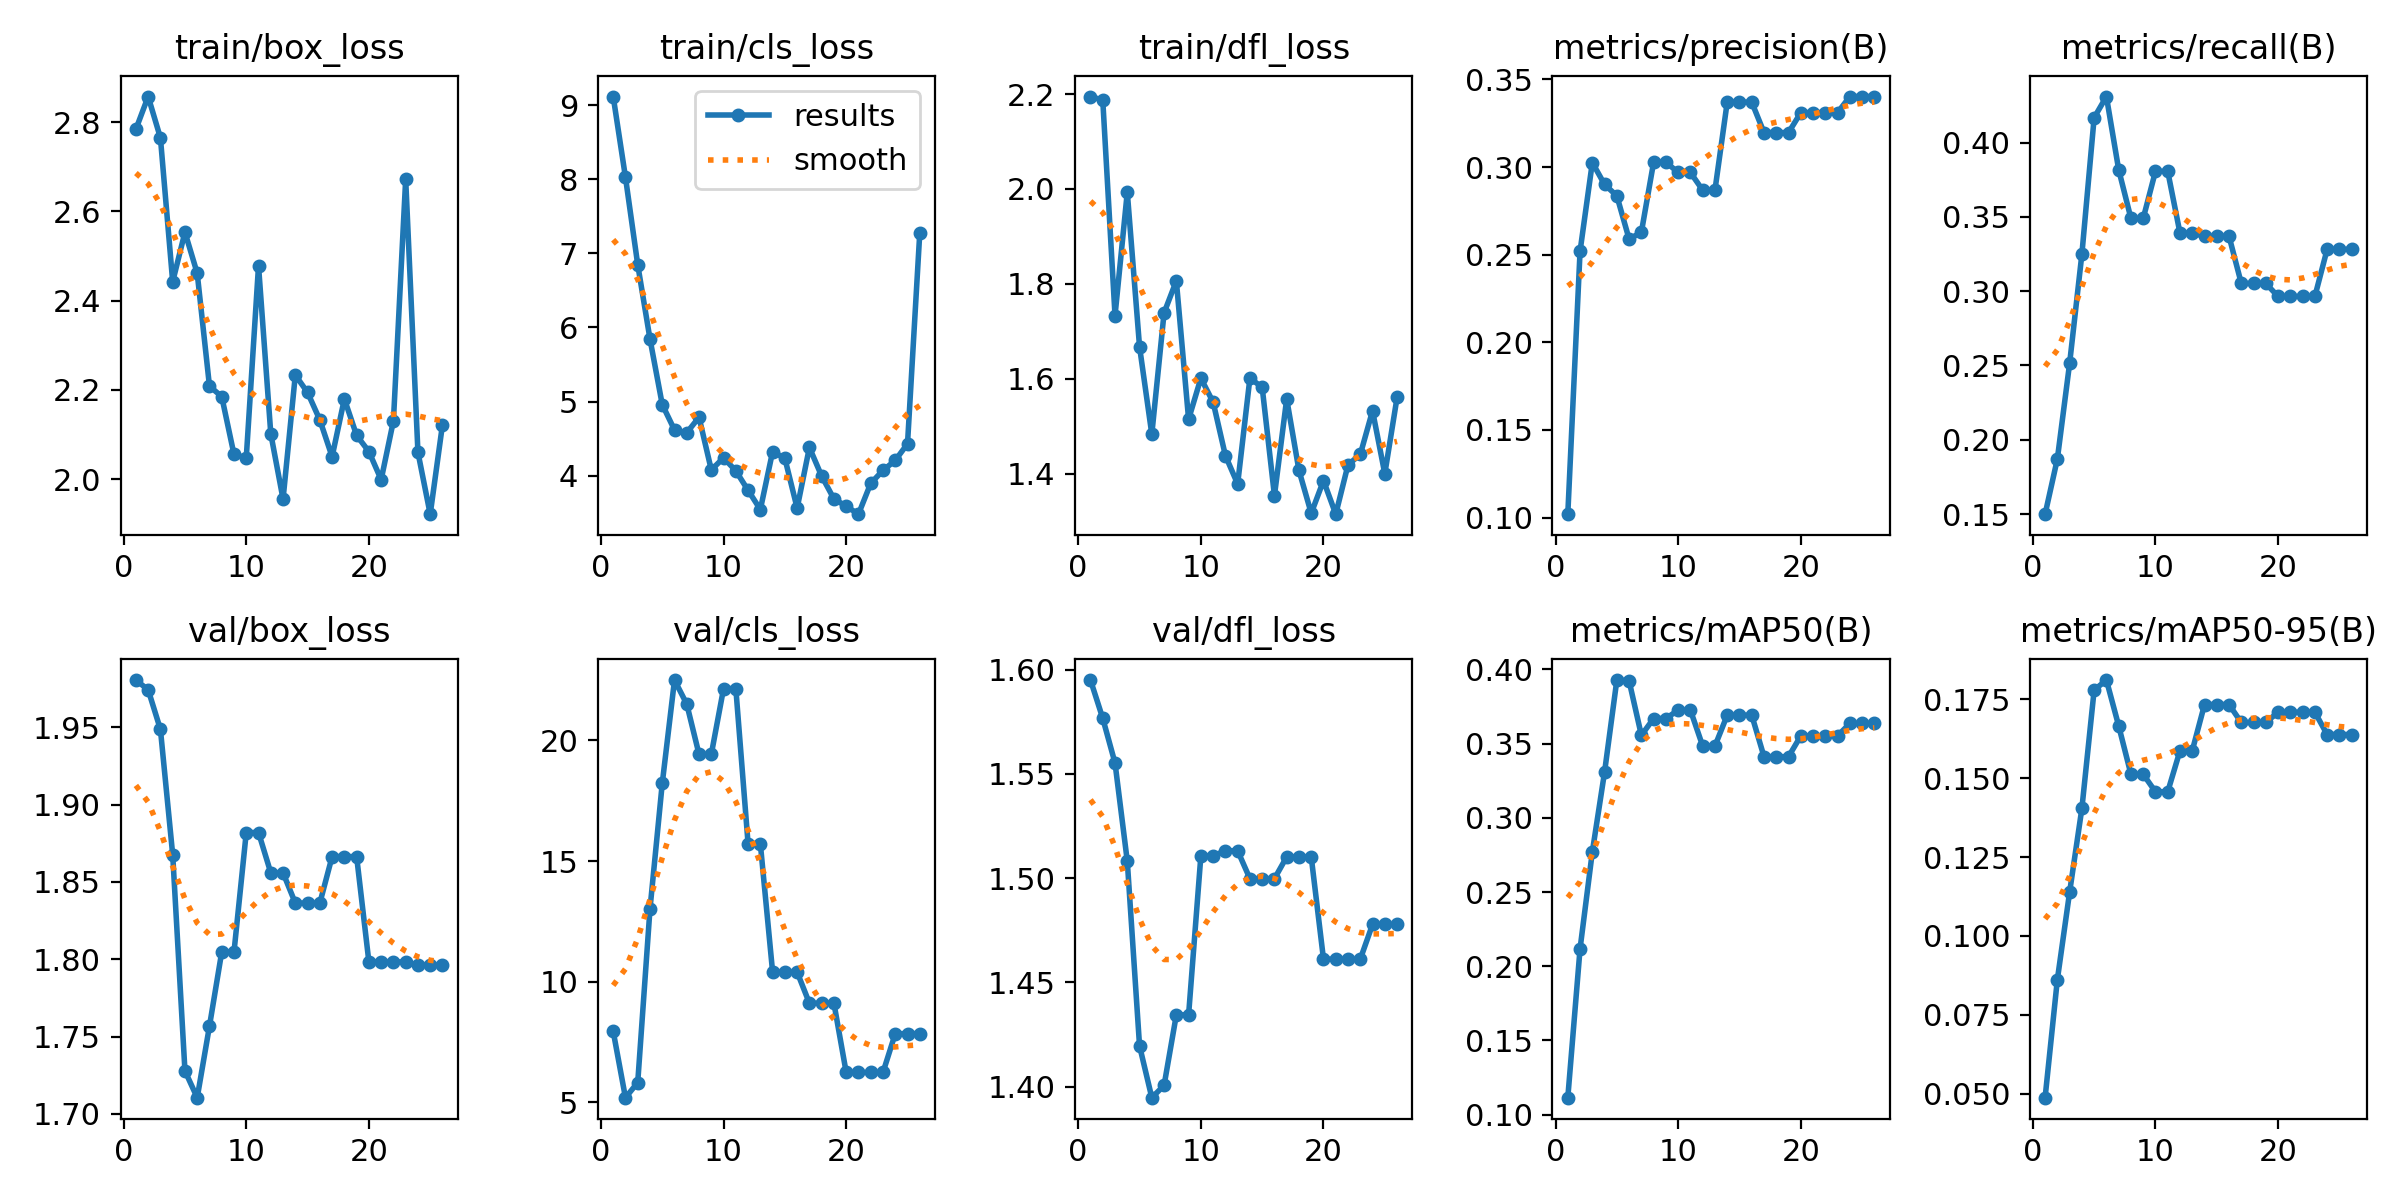

Source data for this figure (header and first rows):
epoch, time, train/box_loss, train/cls_loss, train/dfl_loss, metrics/precision(B), metrics/recall(B), metrics/mAP50(B), metrics/mAP50-95(B), val/box_loss, val/cls_loss, val/dfl_loss, lr/pg0, lr/pg1, lr/pg2
1, 14.79, 2.784, 9.118, 2.195, 0.1019, 0.1499, 0.1115, 0.04872, 1.98, 7.947, 1.595, 3.334e-05, 3.334e-05, 3.334e-05
2, 30.51, 2.858, 8.029, 2.187, 0.2519, 0.1871, 0.2118, 0.08616, 1.974, 5.197, 1.577, 8.29374e-05, 8.29374e-05, 8.29374e-05
3, 43.62, 2.765, 6.848, 1.733, 0.3025, 0.2514, 0.277, 0.1139, 1.949, 5.824, 1.555, 0.000132, 0.000132, 0.000132
4, 56.52, 2.442, 5.845, 1.993, 0.2901, 0.325, 0.3309, 0.1404, 1.868, 13.02, 1.508, 0.0001806, 0.0001806, 0.0001806
5, 70.49, 2.554, 4.96, 1.668, 0.2836, 0.4168, 0.3928, 0.178, 1.728, 18.22, 1.42, 0.0002288, 0.0002288, 0.0002288
6, 84.23, 2.462, 4.616, 1.483, 0.2589, 0.4311, 0.3922, 0.1812, 1.711, 22.5, 1.395, 0.0002764, 0.0002764, 0.0002764
7, 98.73, 2.208, 4.579, 1.739, 0.2628, 0.3818, 0.3556, 0.1666, 1.757, 21.5, 1.401, 0.0003235, 0.0003235, 0.0003235
8, 111.3, 2.185, 4.788, 1.807, 0.3028, 0.349, 0.3669, 0.1513, 1.805, 19.43, 1.434, 0.0003701, 0.0003701, 0.0003701
9, 125.5, 2.055, 4.077, 1.515, 0.3028, 0.349, 0.3669, 0.1513, 1.805, 19.43, 1.434, 0.0004163, 0.0004163, 0.0004163
10, 142, 2.048, 4.241, 1.601, 0.2969, 0.3807, 0.3725, 0.1457, 1.882, 22.15, 1.511, 0.0004619, 0.0004619, 0.0004619
11, 159.1, 2.478, 4.065, 1.551, 0.2969, 0.3807, 0.3725, 0.1457, 1.882, 22.15, 1.511, 0.000507, 0.000507, 0.000507
12, 176.2, 2.102, 3.802, 1.438, 0.2868, 0.3392, 0.3484, 0.1587, 1.856, 15.71, 1.513, 0.0005517, 0.0005517, 0.0005517
13, 191.8, 1.955, 3.542, 1.379, 0.2868, 0.3392, 0.3484, 0.1587, 1.856, 15.71, 1.513, 0.0005958, 0.0005958, 0.0005958
14, 208.1, 2.233, 4.325, 1.602, 0.3371, 0.337, 0.3692, 0.1734, 1.836, 10.4, 1.5, 0.0006395, 0.0006395, 0.0006395
15, 223.3, 2.194, 4.233, 1.582, 0.3371, 0.337, 0.3692, 0.1734, 1.836, 10.4, 1.5, 0.0006827, 0.0006827, 0.0006827
16, 239.7, 2.133, 3.561, 1.354, 0.3371, 0.337, 0.3692, 0.1734, 1.836, 10.4, 1.5, 0.0007253, 0.0007253, 0.0007253
17, 254.5, 2.05, 4.381, 1.558, 0.3197, 0.3053, 0.3412, 0.1677, 1.866, 9.112, 1.51, 0.0007675, 0.0007675, 0.0007675
18, 268.9, 2.18, 3.994, 1.407, 0.3197, 0.3053, 0.3412, 0.1677, 1.866, 9.112, 1.51, 0.0008092, 0.0008092, 0.0008092
19, 284.3, 2.098, 3.686, 1.317, 0.3197, 0.3053, 0.3412, 0.1677, 1.866, 9.112, 1.51, 0.0008503, 0.0008503, 0.0008503
20, 299, 2.062, 3.587, 1.386, 0.3311, 0.2965, 0.3552, 0.171, 1.798, 6.242, 1.461, 0.000891, 0.000891, 0.000891
21, 315.7, 1.999, 3.48, 1.315, 0.3311, 0.2965, 0.3552, 0.171, 1.798, 6.242, 1.461, 0.0009312, 0.0009312, 0.0009312
22, 331.1, 2.131, 3.896, 1.419, 0.3311, 0.2965, 0.3552, 0.171, 1.798, 6.242, 1.461, 0.0009709, 0.0009709, 0.0009709
23, 346.4, 2.672, 4.07, 1.441, 0.3311, 0.2965, 0.3552, 0.171, 1.798, 6.242, 1.461, 0.00101, 0.00101, 0.00101
24, 359.9, 2.06, 4.206, 1.533, 0.3402, 0.3282, 0.3636, 0.1639, 1.796, 7.848, 1.478, 0.001049, 0.001049, 0.001049
25, 372.1, 1.921, 4.43, 1.4, 0.3402, 0.3282, 0.3636, 0.1639, 1.796, 7.848, 1.478, 0.001087, 0.001087, 0.001087
26, 385.4, 2.122, 7.277, 1.561, 0.3402, 0.3282, 0.3636, 0.1639, 1.796, 7.848, 1.478, 0.001125, 0.001125, 0.001125
